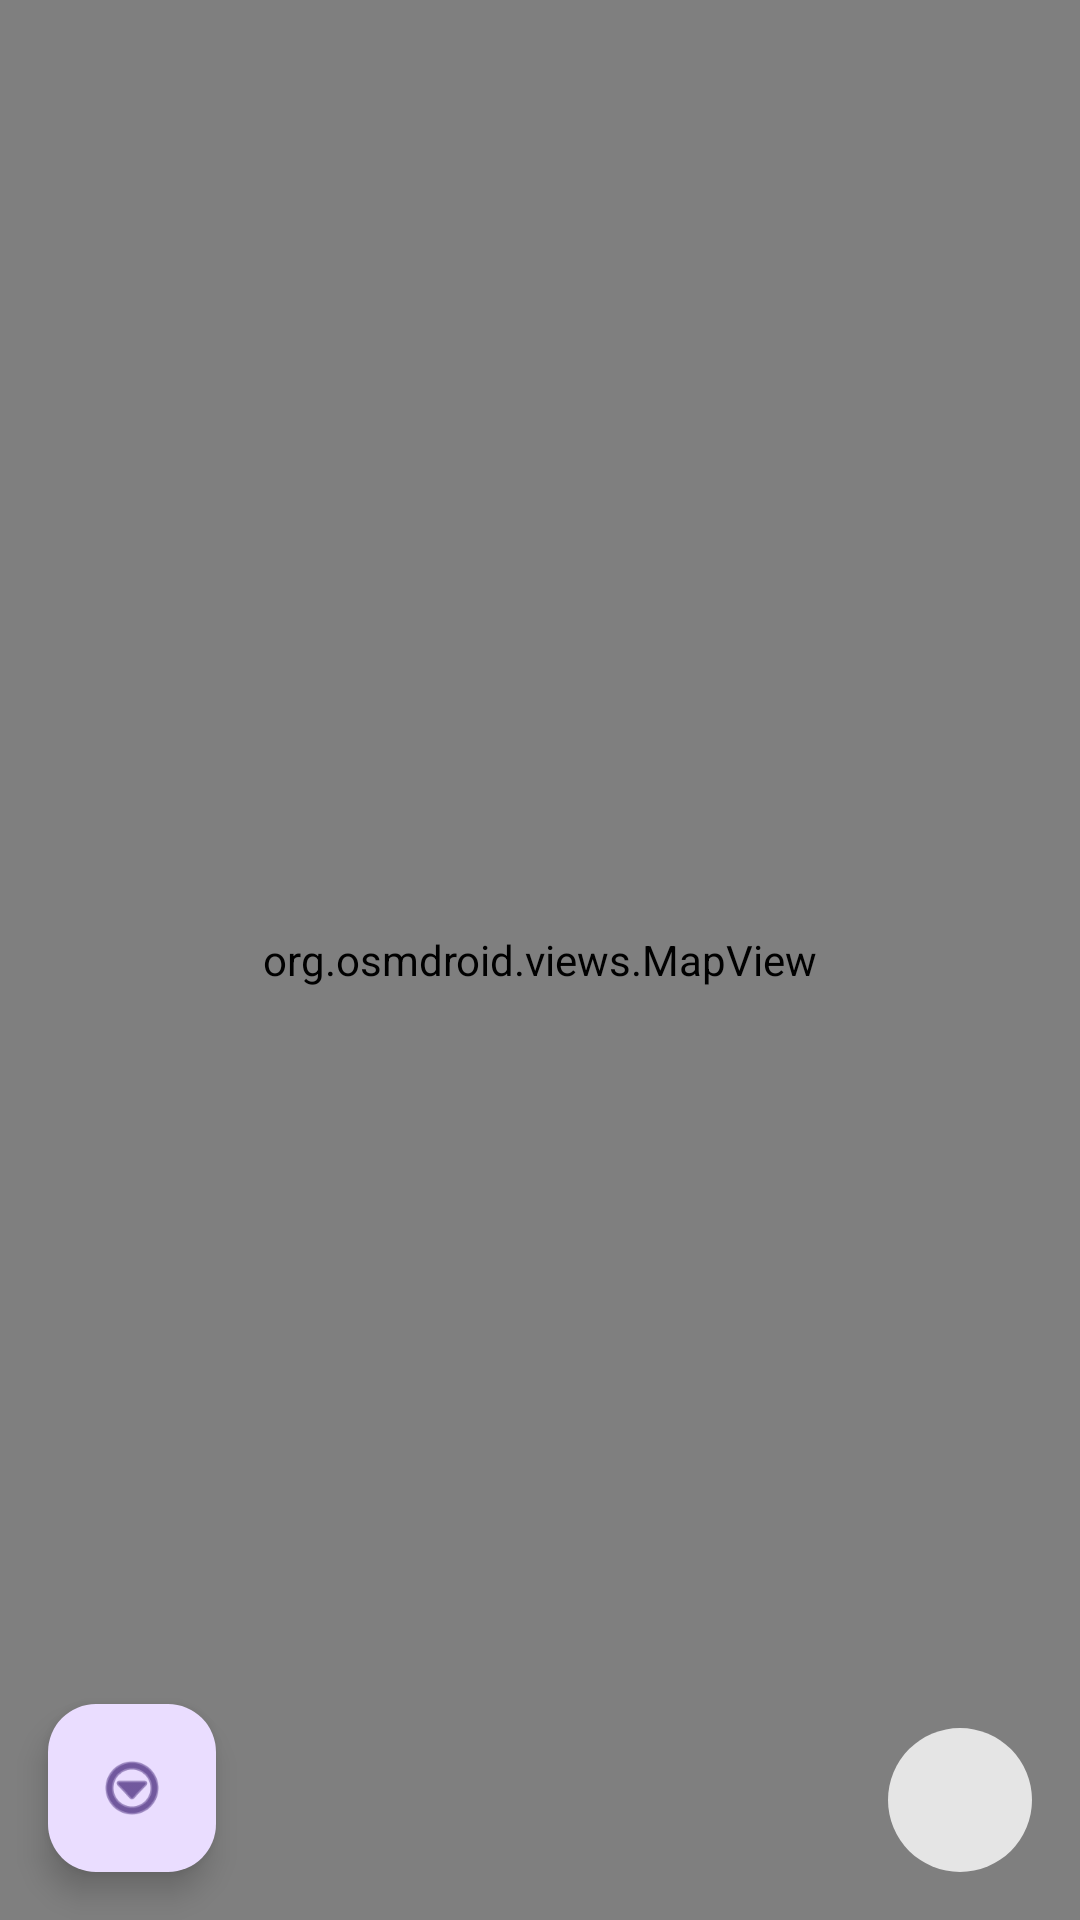

Produce the Android XML layout that renders to this screen, including the resource entries it uses.
<!-- AndroidManifest.xml: application theme Theme.BAApp -->
<!-- res/layout/layout_map_mode.xml -->
<?xml version="1.0" encoding="utf-8"?>
<androidx.coordinatorlayout.widget.CoordinatorLayout
    xmlns:android="http://schemas.android.com/apk/res/android"
    xmlns:app="http://schemas.android.com/apk/res-auto"
    android:layout_width="match_parent"
    android:layout_height="match_parent">

    <org.osmdroid.views.MapView
        android:id="@+id/mapView"
        android:layout_width="match_parent"
        android:layout_height="match_parent" />

    <com.google.android.material.floatingactionbutton.FloatingActionButton
        android:id="@+id/fabMenu"
        android:layout_width="wrap_content"
        android:layout_height="wrap_content"
        android:layout_margin="16dp"
        android:contentDescription=""
        android:layout_gravity="bottom|start"
        app:srcCompat="@android:drawable/ic_menu_more" />

    <ImageButton
        android:id="@+id/btnCenterOnCurrentLocation"
        android:layout_width="48dp"
        android:layout_height="48dp"
        android:layout_margin="16dp"
        android:src="@drawable/ic_my_location"
        android:background="@drawable/rounded_background"
        android:contentDescription=""
        android:scaleType="centerInside"
        android:padding="8dp"
        android:layout_gravity="bottom|end" />

</androidx.coordinatorlayout.widget.CoordinatorLayout>
<!-- resources referenced by this layout -->
<resources>
  <!-- drawable rounded_background (drawable) -->
  <?xml version="1.0" encoding="utf-8"?>
  <shape xmlns:android="http://schemas.android.com/apk/res/android"
      android:shape="rectangle">
      <solid android:color="#CCFFFFFF" />
      <corners android:radius="50dp" />
  </shape>
  <style name="Theme.BAApp" parent="Base.Theme.BAApp" />
  <style name="Base.Theme.BAApp" parent="Theme.Material3.DayNight.NoActionBar">
          
          
      </style>
</resources>
